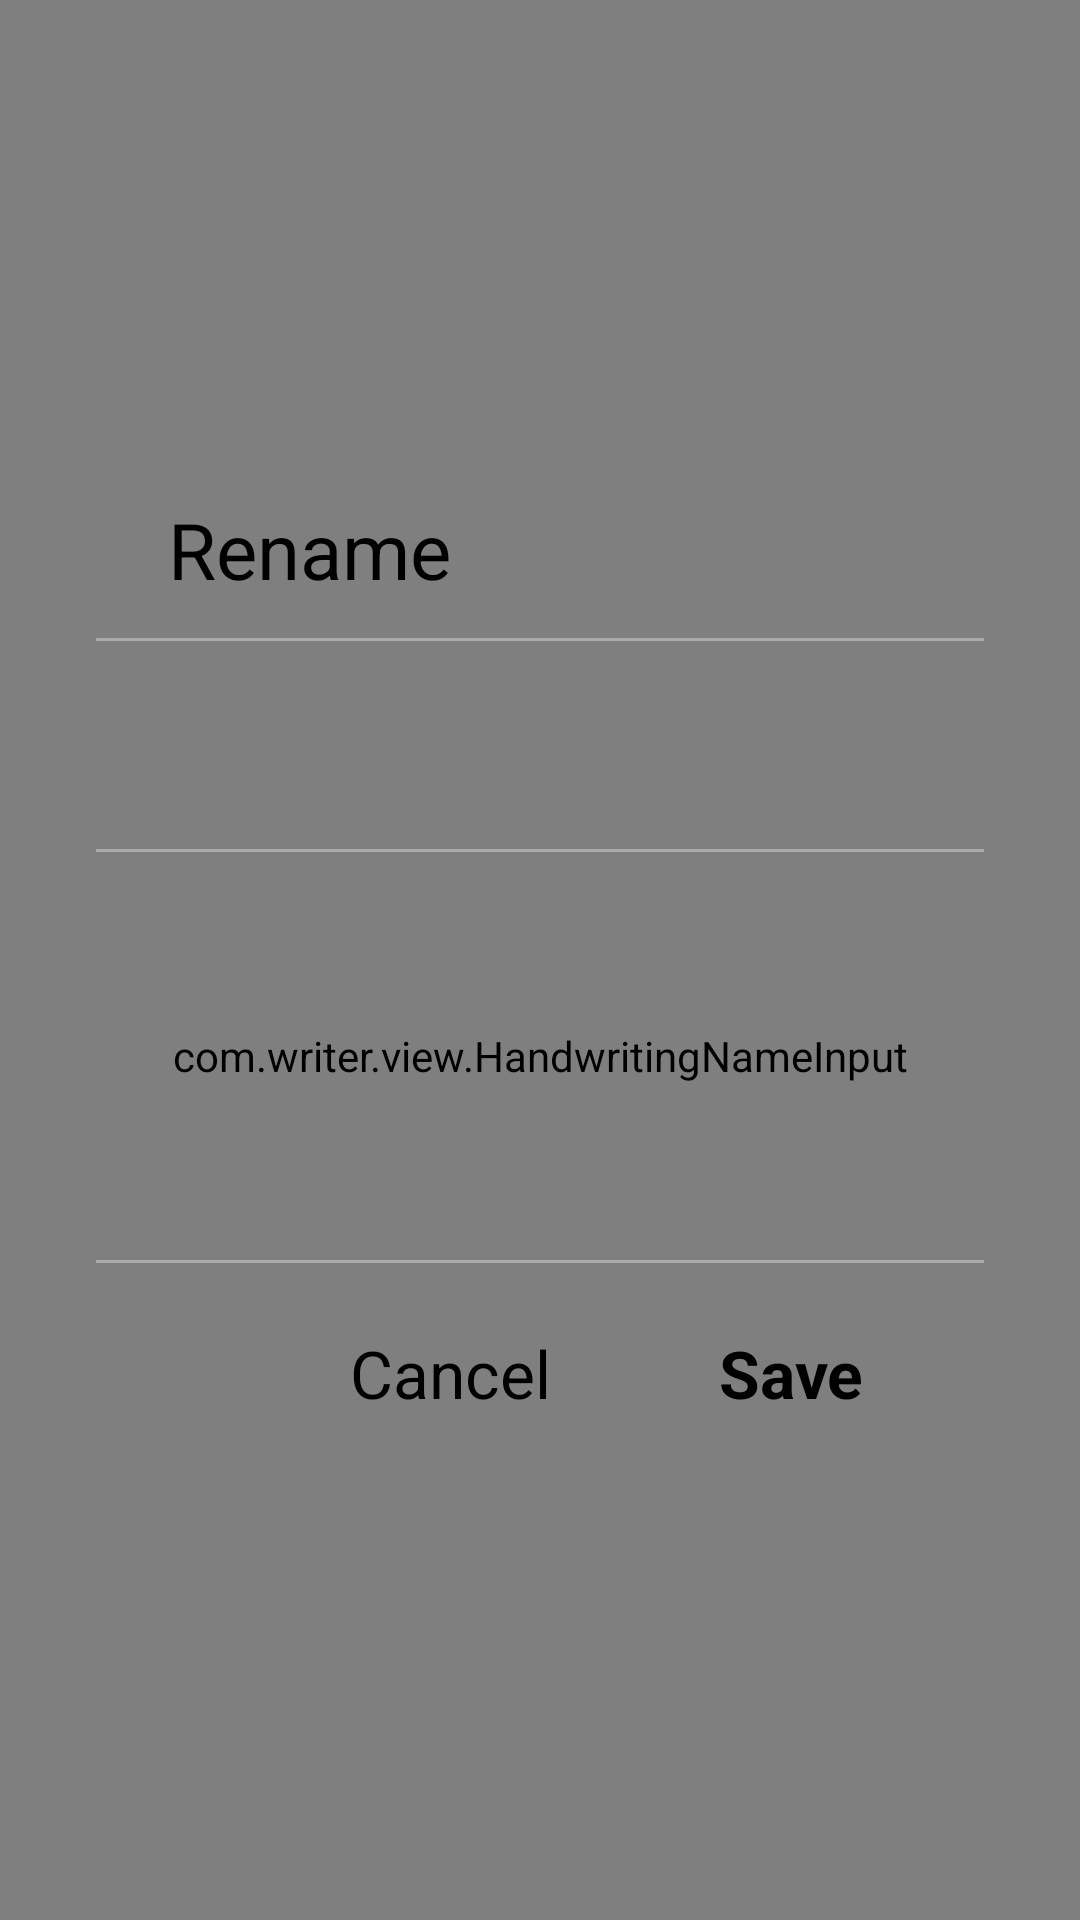

Reconstruct the res/layout file that produces this screen, plus the resources it refers to.
<!-- AndroidManifest.xml: activity theme Theme.Writer.FullscreenDialog -->
<!-- res/layout/activity_save_as.xml -->
<?xml version="1.0" encoding="utf-8"?>
<FrameLayout
    xmlns:android="http://schemas.android.com/apk/res/android"
    android:id="@+id/dialogOverlay"
    android:layout_width="match_parent"
    android:layout_height="match_parent"
    android:background="#80000000">

    <LinearLayout
        android:layout_width="match_parent"
        android:layout_height="wrap_content"
        android:layout_gravity="center"
        android:layout_marginStart="32dp"
        android:layout_marginEnd="32dp"
        android:maxWidth="720dp"
        android:orientation="vertical"
        android:background="@drawable/bg_dialog_border">

        
        <TextView
            android:layout_width="match_parent"
            android:layout_height="wrap_content"
            android:text="Rename"
            android:textSize="26sp"
            android:textColor="@color/black"
            android:paddingStart="24dp"
            android:paddingEnd="24dp"
            android:paddingTop="20dp"
            android:paddingBottom="12dp" />

        
        <View
            android:layout_width="match_parent"
            android:layout_height="1dp"
            android:background="#AAAAAA" />

        
        <TextView
            android:id="@+id/nameDisplay"
            android:layout_width="match_parent"
            android:layout_height="wrap_content"
            android:textSize="28sp"
            android:textColor="@color/black"
            android:paddingStart="24dp"
            android:paddingEnd="24dp"
            android:paddingTop="16dp"
            android:paddingBottom="16dp"
            android:minHeight="64dp"
            android:gravity="center" />

        
        <View
            android:layout_width="match_parent"
            android:layout_height="1dp"
            android:background="#AAAAAA" />

        
        <FrameLayout
            android:layout_width="match_parent"
            android:layout_height="wrap_content"
            android:paddingTop="8dp"
            android:paddingBottom="8dp">

            <com.writer.view.HandwritingNameInput
                android:id="@+id/handwritingInput"
                android:layout_width="match_parent"
                android:layout_height="120dp" />

        </FrameLayout>

        
        <View
            android:layout_width="match_parent"
            android:layout_height="1dp"
            android:background="#AAAAAA" />

        
        <LinearLayout
            android:layout_width="match_parent"
            android:layout_height="wrap_content"
            android:orientation="horizontal"
            android:gravity="end"
            android:paddingStart="24dp"
            android:paddingEnd="16dp"
            android:paddingTop="12dp"
            android:paddingBottom="12dp">

            <TextView
                android:id="@+id/btnCancel"
                android:layout_width="wrap_content"
                android:layout_height="wrap_content"
                android:text="Cancel"
                android:textSize="22sp"
                android:textColor="@color/black"
                android:paddingStart="24dp"
                android:paddingEnd="24dp"
                android:paddingTop="10dp"
                android:paddingBottom="10dp"
                android:background="?attr/selectableItemBackground" />

            <TextView
                android:id="@+id/btnSave"
                android:layout_width="wrap_content"
                android:layout_height="wrap_content"
                android:text="Save"
                android:textSize="22sp"
                android:textColor="@color/black"
                android:textStyle="bold"
                android:paddingStart="24dp"
                android:paddingEnd="24dp"
                android:paddingTop="10dp"
                android:paddingBottom="10dp"
                android:layout_marginStart="8dp"
                android:background="?attr/selectableItemBackground" />

        </LinearLayout>

    </LinearLayout>

</FrameLayout>
<!-- resources referenced by this layout -->
<resources>
  <style name="Theme.Writer.FullscreenDialog" parent="Theme.MaterialComponents.Light.NoActionBar">
          <item name="android:windowBackground">@android:color/transparent</item>
          <item name="android:windowIsTranslucent">true</item>
          <item name="android:windowNoTitle">true</item>
          <item name="android:statusBarColor">@android:color/transparent</item>
      </style>
  <!-- not gathered from this repository: default colours our renderer supplied (Android Studio template values) -->
  <color name="black">#FF000000</color>
</resources>
